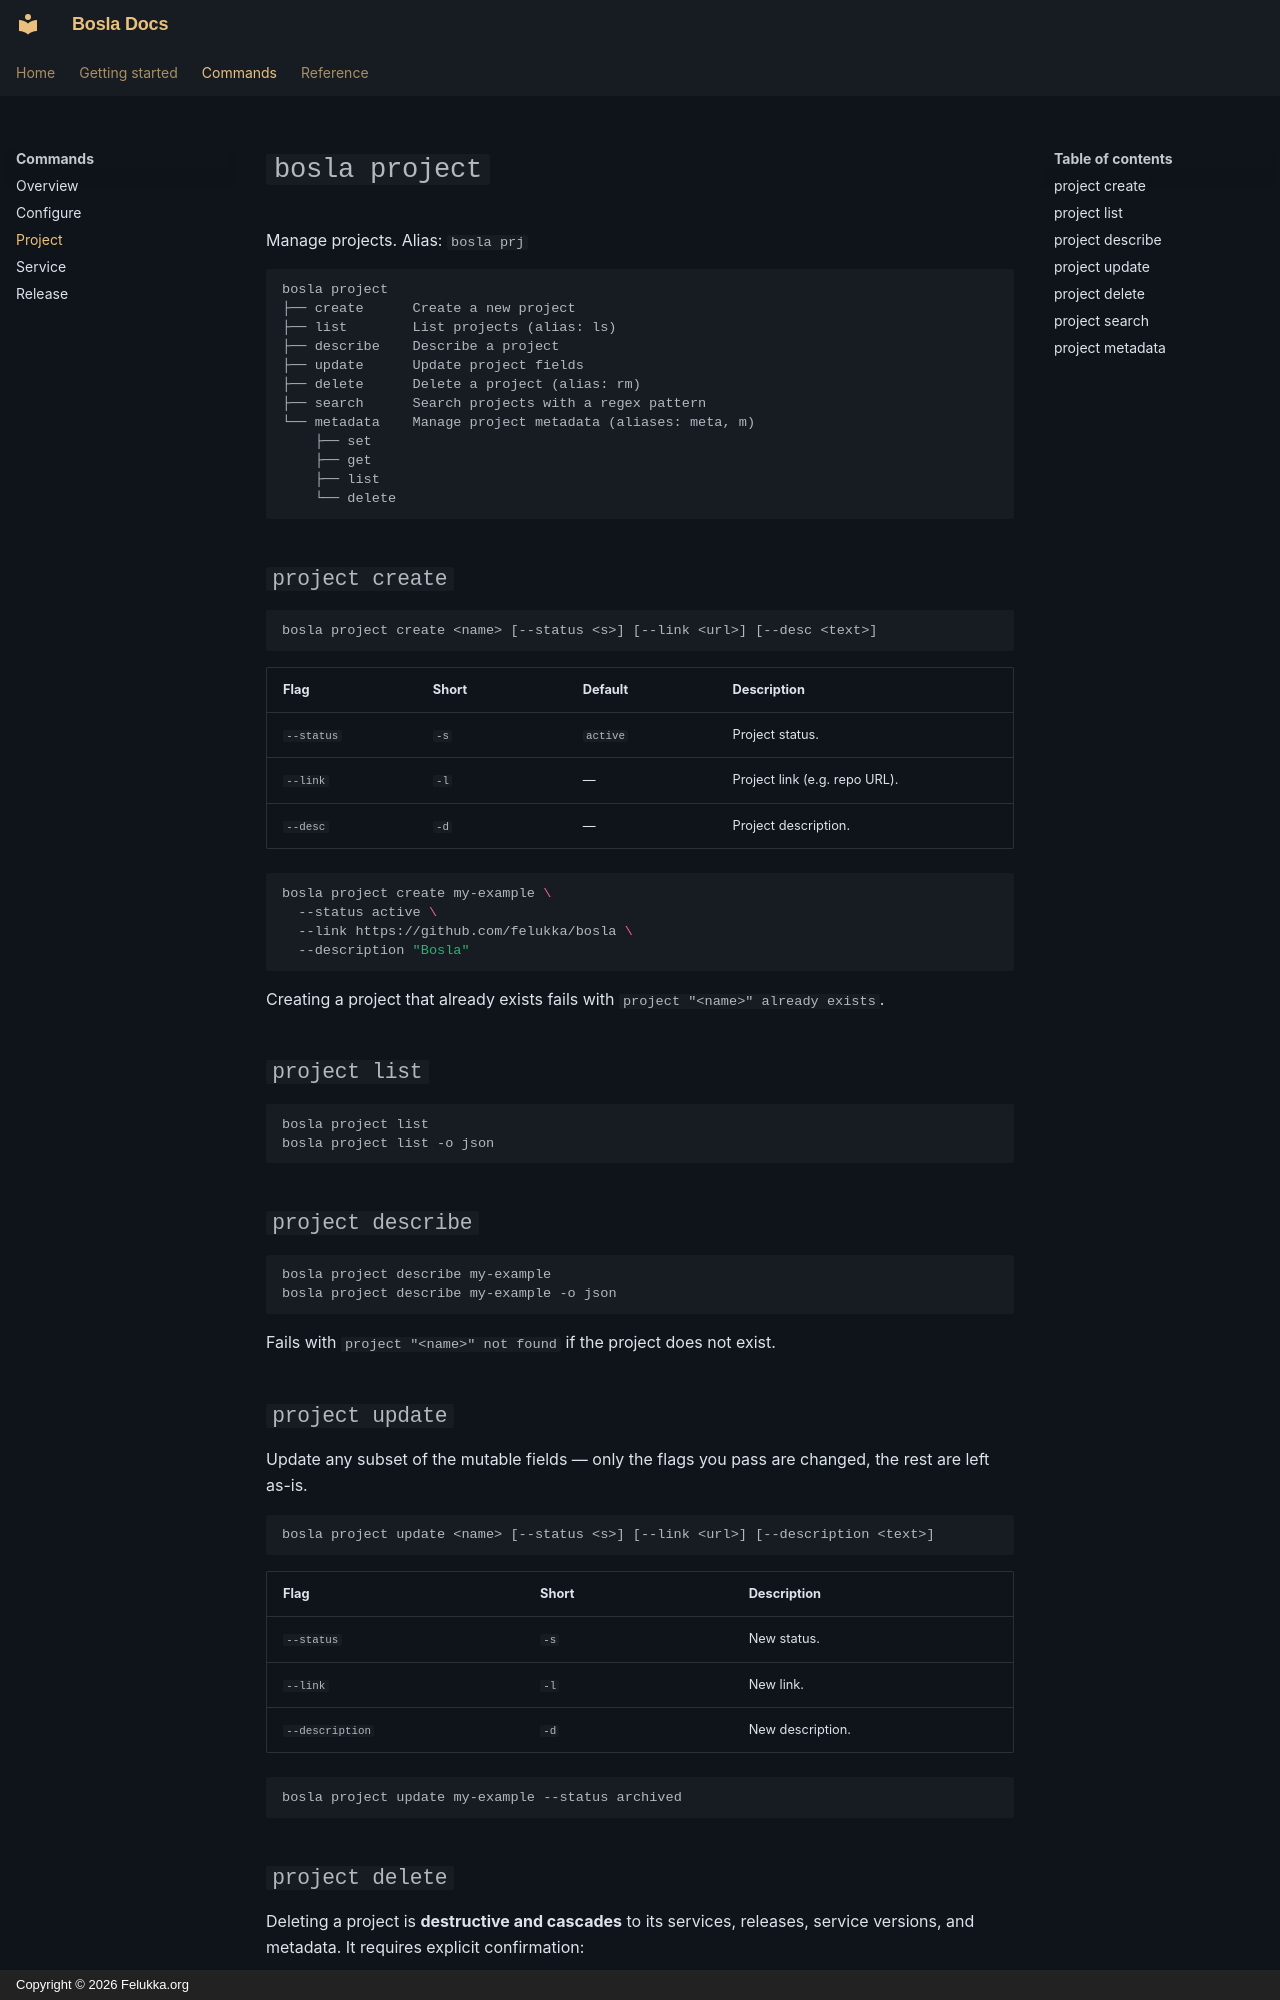

repository: felukka/bosla · page: commands/project/index.html · generator: mkdocs · copyright: Copyright © 2026 Felukka.org

# `bosla project`

Manage projects. Alias: `bosla prj`

```
bosla project
├── create      Create a new project
├── list        List projects (alias: ls)
├── describe    Describe a project
├── update      Update project fields
├── delete      Delete a project (alias: rm)
├── search      Search projects with a regex pattern
└── metadata    Manage project metadata (aliases: meta, m)
    ├── set
    ├── get
    ├── list
    └── delete
```

## `project create`

```
bosla project create <name> [--status <s>] [--link <url>] [--desc <text>]
```

| Flag        | Short | Default  | Description        |
| ----------- | ----- | -------- | ------------------ |
| `--status`  | `-s`  | `active` | Project status.    |
| `--link`    | `-l`  | —        | Project link (e.g. repo URL). |
| `--desc`    | `-d`  | —        | Project description. |

```bash
bosla project create my-example \
  --status active \
  --link https://github.com/felukka/bosla \
  --description "Bosla"
```

Creating a project that already exists fails with
`project "<name>" already exists`.

## `project list`

```bash
bosla project list
bosla project list -o json
```

## `project describe`

```bash
bosla project describe my-example
bosla project describe my-example -o json
```

Fails with `project "<name>" not found` if the project does not exist.

## `project update`

Update any subset of the mutable fields — only the flags you pass are
changed, the rest are left as-is.

```
bosla project update <name> [--status <s>] [--link <url>] [--description <text>]
```

| Flag          | Short | Description         |
| ------------- | ----- | ------------------- |
| `--status`    | `-s`  | New status.         |
| `--link`      | `-l`  | New link.           |
| `--description` | `-d` | New description.    |

```bash
bosla project update my-example --status archived
```
